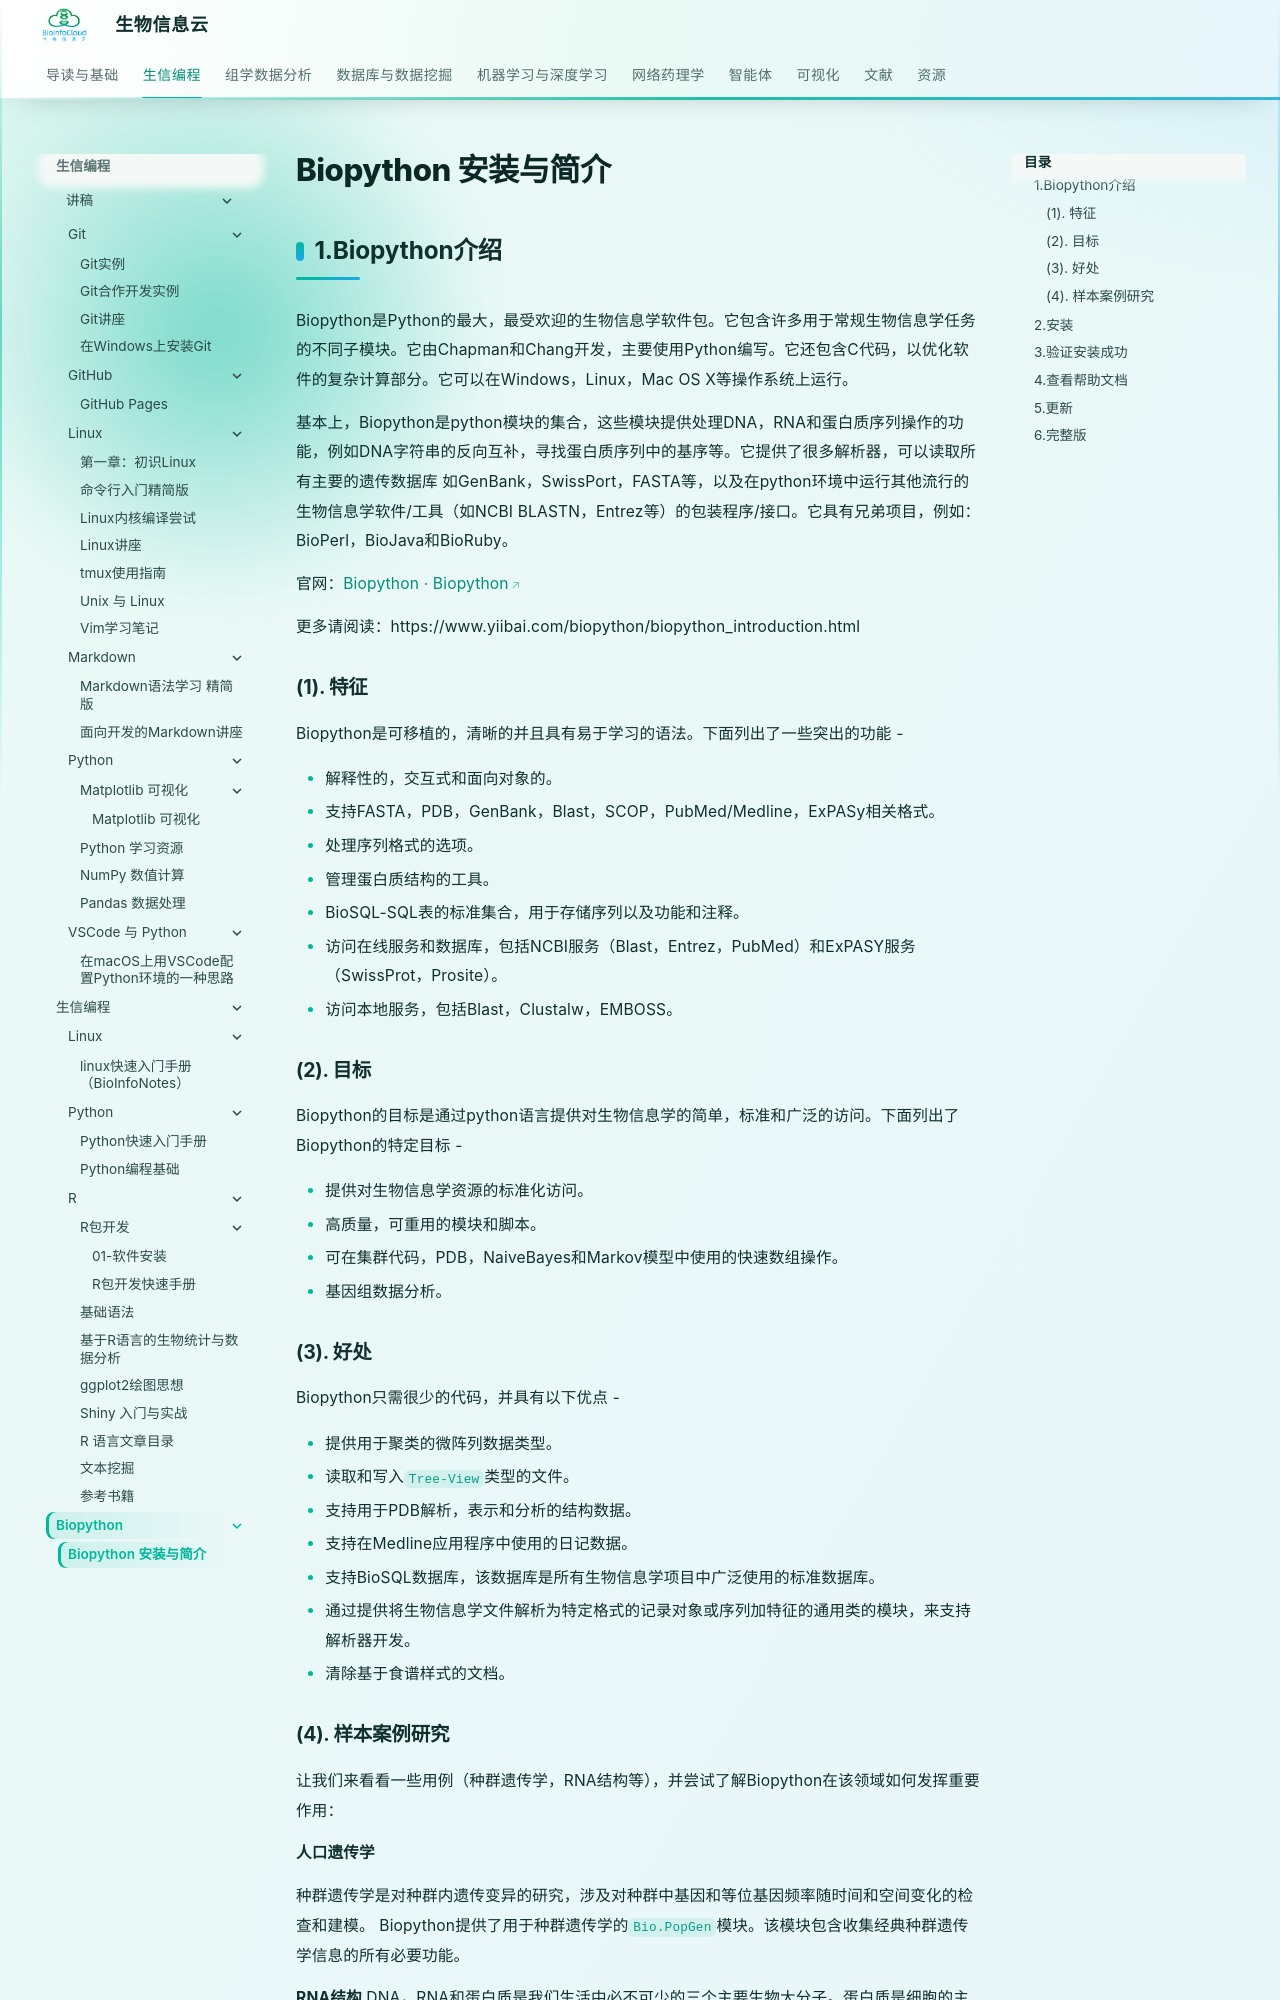

repository: BioInfoCloud/note · page: BioInfo/Biopython/01_install/index.html · generator: mkdocs

---
title: Biopython 安装与简介
---

# Biopython 安装与简介

## 1.Biopython介绍

Biopython是Python的最大，最受欢迎的生物信息学软件包。它包含许多用于常规生物信息学任务的不同子模块。它由Chapman和Chang开发，主要使用Python编写。它还包含C代码，以优化软件的复杂计算部分。它可以在Windows，Linux，Mac OS X等操作系统上运行。

基本上，Biopython是python模块的集合，这些模块提供处理DNA，RNA和蛋白质序列操作的功能，例如DNA字符串的反向互补，寻找蛋白质序列中的基序等。它提供了很多解析器，可以读取所有主要的遗传数据库 如GenBank，SwissPort，FASTA等，以及在python环境中运行其他流行的生物信息学软件/工具（如NCBI BLASTN，Entrez等）的包装程序/接口。它具有兄弟项目，例如：BioPerl，BioJava和BioRuby。

官网：[Biopython · Biopython](https://biopython.org/)

更多请阅读：https://www.yiibai.com/biopython/biopython_introduction.html

### (1). 特征

Biopython是可移植的，清晰的并且具有易于学习的语法。下面列出了一些突出的功能 -

- 解释性的，交互式和面向对象的。
- 支持FASTA，PDB，GenBank，Blast，SCOP，PubMed/Medline，ExPASy相关格式。
- 处理序列格式的选项。
- 管理蛋白质结构的工具。
- BioSQL-SQL表的标准集合，用于存储序列以及功能和注释。
- 访问在线服务和数据库，包括NCBI服务（Blast，Entrez，PubMed）和ExPASY服务（SwissProt，Prosite）。
- 访问本地服务，包括Blast，Clustalw，EMBOSS。

### (2). 目标

Biopython的目标是通过python语言提供对生物信息学的简单，标准和广泛的访问。下面列出了Biopython的特定目标 -

- 提供对生物信息学资源的标准化访问。
- 高质量，可重用的模块和脚本。
- 可在集群代码，PDB，NaiveBayes和Markov模型中使用的快速数组操作。
- 基因组数据分析。

### (3). 好处

Biopython只需很少的代码，并具有以下优点 -

- 提供用于聚类的微阵列数据类型。
- 读取和写入`Tree-View`类型的文件。
- 支持用于PDB解析，表示和分析的结构数据。
- 支持在Medline应用程序中使用的日记数据。
- 支持BioSQL数据库，该数据库是所有生物信息学项目中广泛使用的标准数据库。
- 通过提供将生物信息学文件解析为特定格式的记录对象或序列加特征的通用类的模块，来支持解析器开发。
- 清除基于食谱样式的文档。
